Run: headless pygame with SDL's dummy video driver; simulated clock (each Clock.tick advances the game by its frame time, no real sleeping); random seed 0; keys injected as events and as key.get_pressed() state; no mouse input.
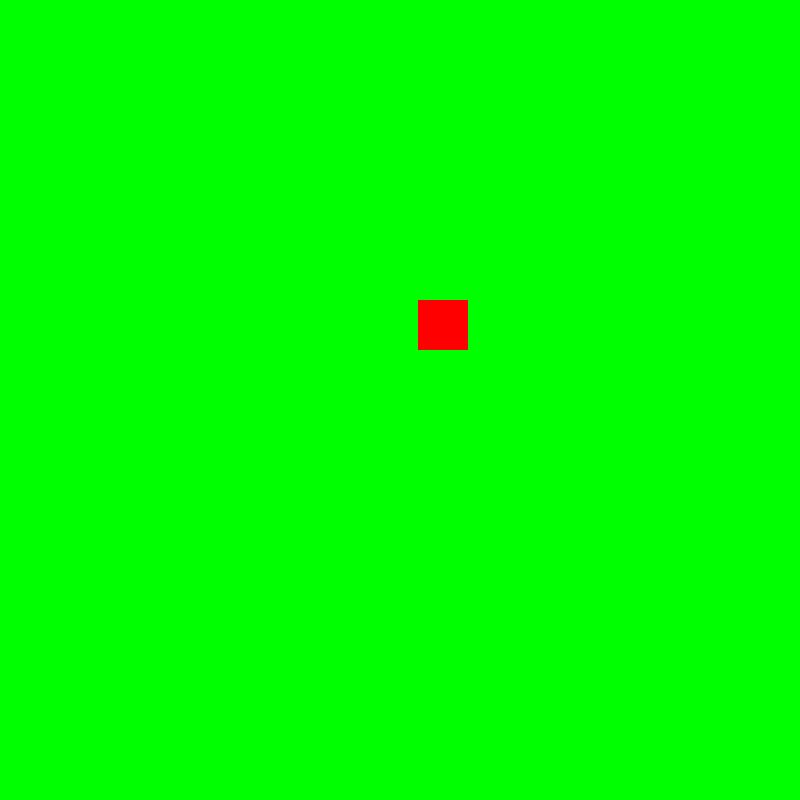
Frame 1 of 4 · flips 1–60 · no input
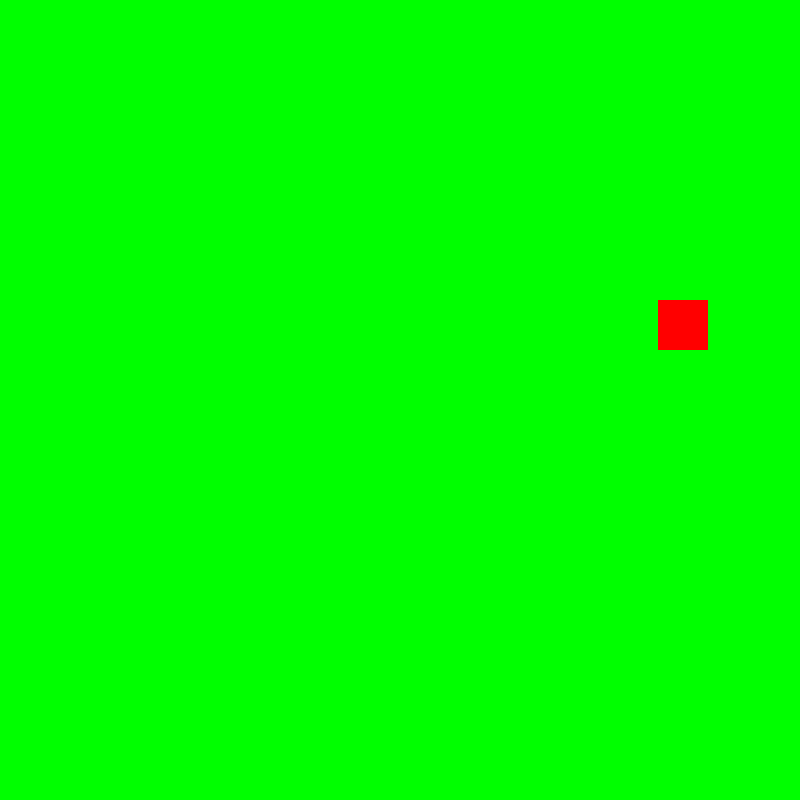
Frame 2 of 4 · flips 61–180 · tapped SPACE, RETURN · held RIGHT (→), D
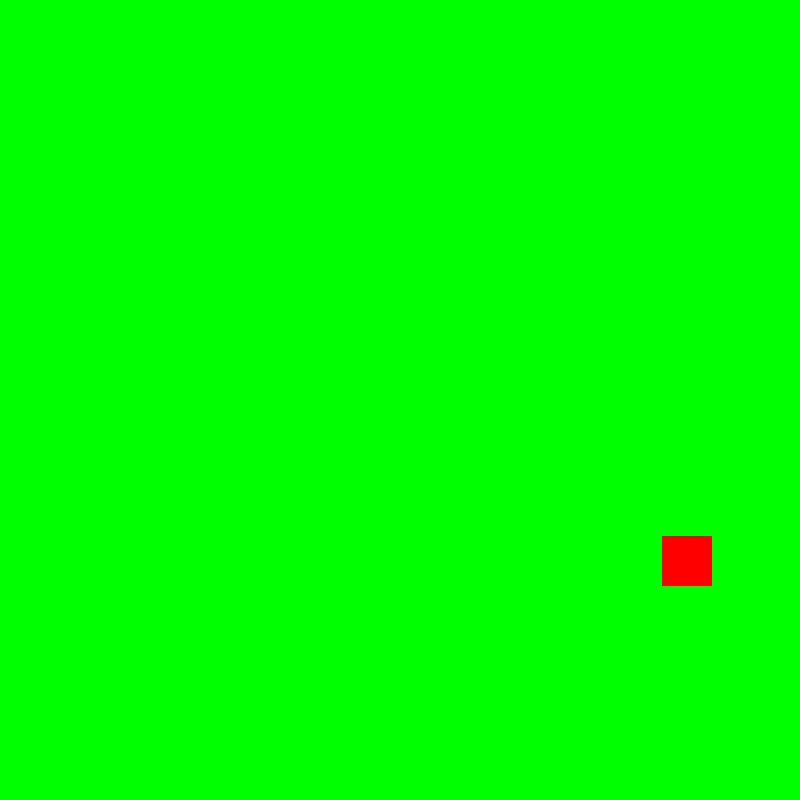
Frame 3 of 4 · flips 181–300 · held DOWN (↓), S
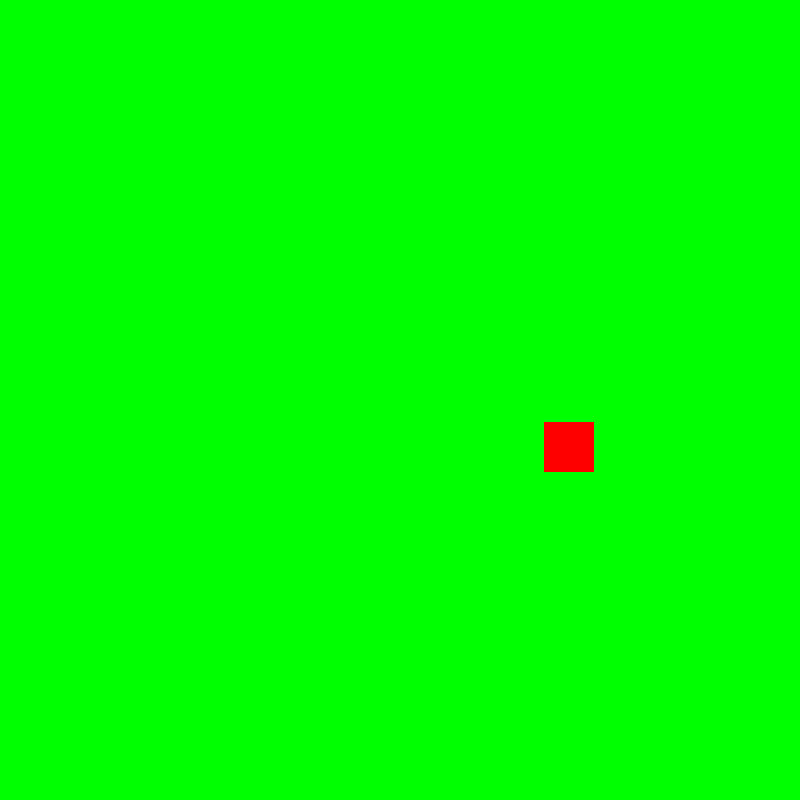
Frame 4 of 4 · flips 301–420 · held LEFT (←), A, UP (↑), W

The pygame program that drew these frames:

import pygame
import random
pygame.init()
pygame.display.set_caption("Game TITLE")
screen = pygame.display.set_mode(((800,800)))
BLACK = [0,0,0]
RED = [255,0,0]
GREEN = [0,255,0]
BLUE = [0,0,255]
x_position= 300
y_position = 300
speed = 2
direction = 1
quitVar = True
while quitVar == True:
    screen.fill(GREEN)
    red_rect = pygame.draw.rect(screen, RED,(x_position,y_position,50,50))
    keys_pressed = pygame.key.get_pressed()
    if direction == 0:
        if keys_pressed[pygame.K_a]:
            direction = 3
        elif keys_pressed[pygame.K_d]:
            direction = 1
        y_position -= speed
    elif direction == 1:
        if keys_pressed[pygame.K_w]:
            direction = 0
        elif keys_pressed[pygame.K_s]:
            direction = 2
        x_position += speed
    elif direction == 2:
        if keys_pressed[pygame.K_d]:
            direction = 1
        elif keys_pressed[pygame.K_a]:
            direction = 3
        y_position += speed
    elif direction == 3:
        if keys_pressed[pygame.K_w]:
            direction = 0
        elif keys_pressed[pygame.K_s]:
            direction = 2
        x_position -= speed
    print(direction)
    for event in pygame.event.get():
        if event.type == pygame.QUIT:
            quitVar = False

    pygame.display.update()
pygame.quit()
